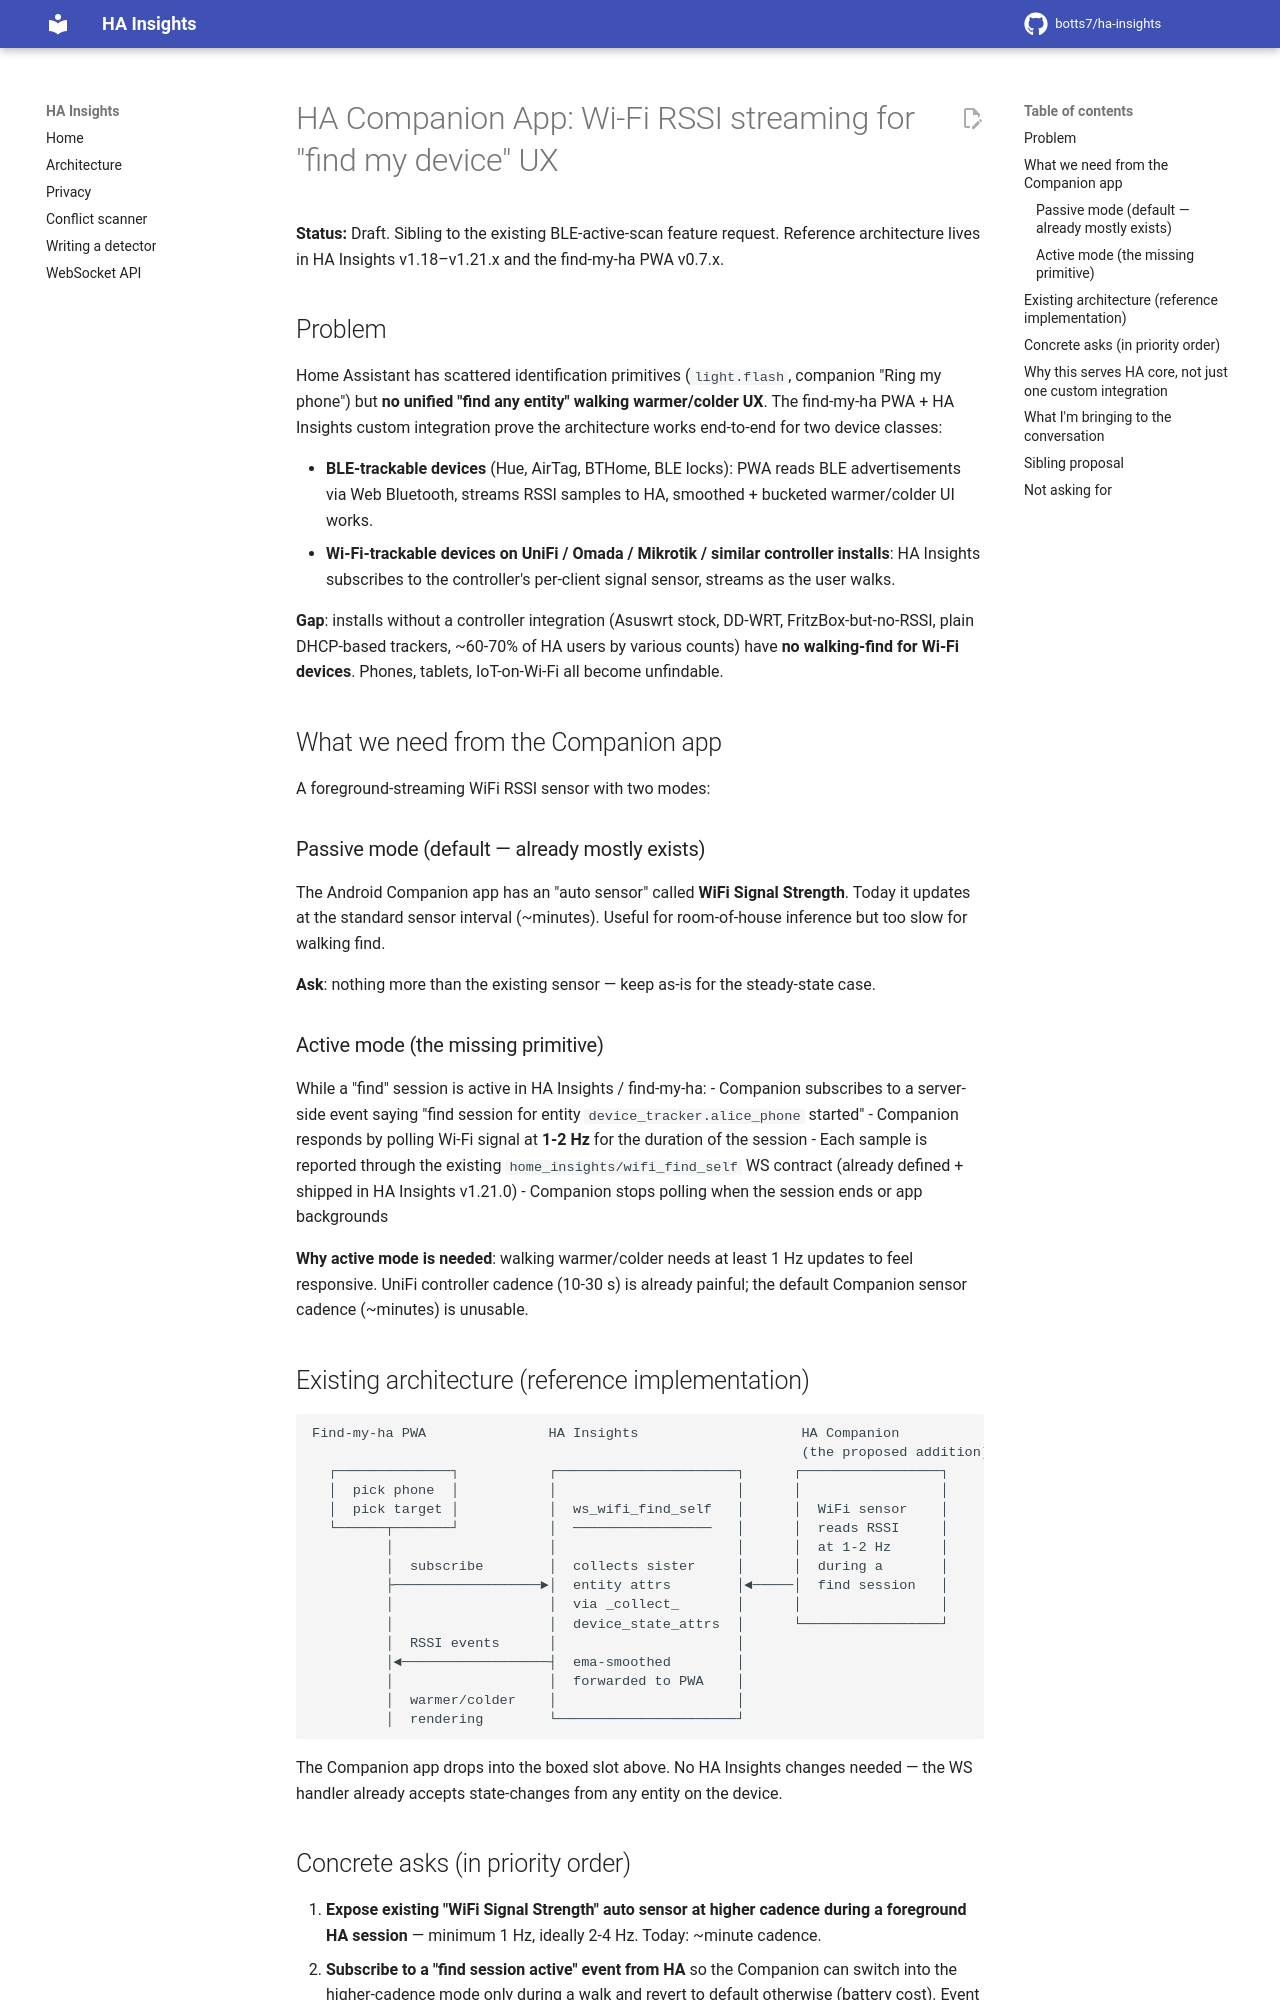

repository: botts7/ha-insights · page: drafts/companion_app_wifi_rssi_streaming/index.html · generator: mkdocs

# HA Companion App: Wi-Fi RSSI streaming for "find my device" UX

**Status:** Draft. Sibling to the existing BLE-active-scan feature
request. Reference architecture lives in HA Insights v1.18–v1.21.x
and the find-my-ha PWA v0.7.x.

## Problem

Home Assistant has scattered identification primitives (`light.flash`,
companion "Ring my phone") but **no unified "find any entity"
walking warmer/colder UX**. The find-my-ha PWA + HA Insights
custom integration prove the architecture works end-to-end for two
device classes:

- **BLE-trackable devices** (Hue, AirTag, BTHome, BLE locks):
  PWA reads BLE advertisements via Web Bluetooth, streams RSSI
  samples to HA, smoothed + bucketed warmer/colder UI works.
- **Wi-Fi-trackable devices on UniFi / Omada / Mikrotik / similar
  controller installs**: HA Insights subscribes to the controller's
  per-client signal sensor, streams as the user walks.

**Gap**: installs without a controller integration (Asuswrt stock,
DD-WRT, FritzBox-but-no-RSSI, plain DHCP-based trackers, ~60-70%
of HA users by various counts) have **no walking-find for Wi-Fi
devices**. Phones, tablets, IoT-on-Wi-Fi all become unfindable.

## What we need from the Companion app

A foreground-streaming WiFi RSSI sensor with two modes:

### Passive mode (default — already mostly exists)
The Android Companion app has an "auto sensor" called
**WiFi Signal Strength**. Today it updates at the standard sensor
interval (~minutes). Useful for room-of-house inference but too
slow for walking find.

**Ask**: nothing more than the existing sensor — keep as-is for
the steady-state case.

### Active mode (the missing primitive)
While a "find" session is active in HA Insights / find-my-ha:
- Companion subscribes to a server-side event saying "find session
  for entity `device_tracker.alice_phone` started"
- Companion responds by polling Wi-Fi signal at **1-2 Hz** for the
  duration of the session
- Each sample is reported through the existing
  `home_insights/wifi_find_self` WS contract (already defined +
  shipped in HA Insights v1.21.0)
- Companion stops polling when the session ends or app backgrounds

**Why active mode is needed**: walking warmer/colder needs at
least 1 Hz updates to feel responsive. UniFi controller cadence
(10-30 s) is already painful; the default Companion sensor
cadence (~minutes) is unusable.

## Existing architecture (reference implementation)

```
Find-my-ha PWA               HA Insights                    HA Companion
                                                            (the proposed addition)
  ┌──────────────┐           ┌──────────────────────┐      ┌─────────────────┐
  │  pick phone  │           │                      │      │                 │
  │  pick target │           │  ws_wifi_find_self   │      │  WiFi sensor    │
  └──────┬───────┘           │  ─────────────────   │      │  reads RSSI     │
         │                   │                      │      │  at 1-2 Hz      │
         │  subscribe        │  collects sister     │      │  during a       │
         ├──────────────────►│  entity attrs        │◄─────│  find session   │
         │                   │  via _collect_       │      │                 │
         │                   │  device_state_attrs  │      └─────────────────┘
         │  RSSI events      │                      │
         │◄──────────────────┤  ema-smoothed        │
         │                   │  forwarded to PWA    │
         │  warmer/colder    │                      │
         │  rendering        └──────────────────────┘
```

The Companion app drops into the boxed slot above. No HA Insights
changes needed — the WS handler already accepts state-changes from
any entity on the device.
